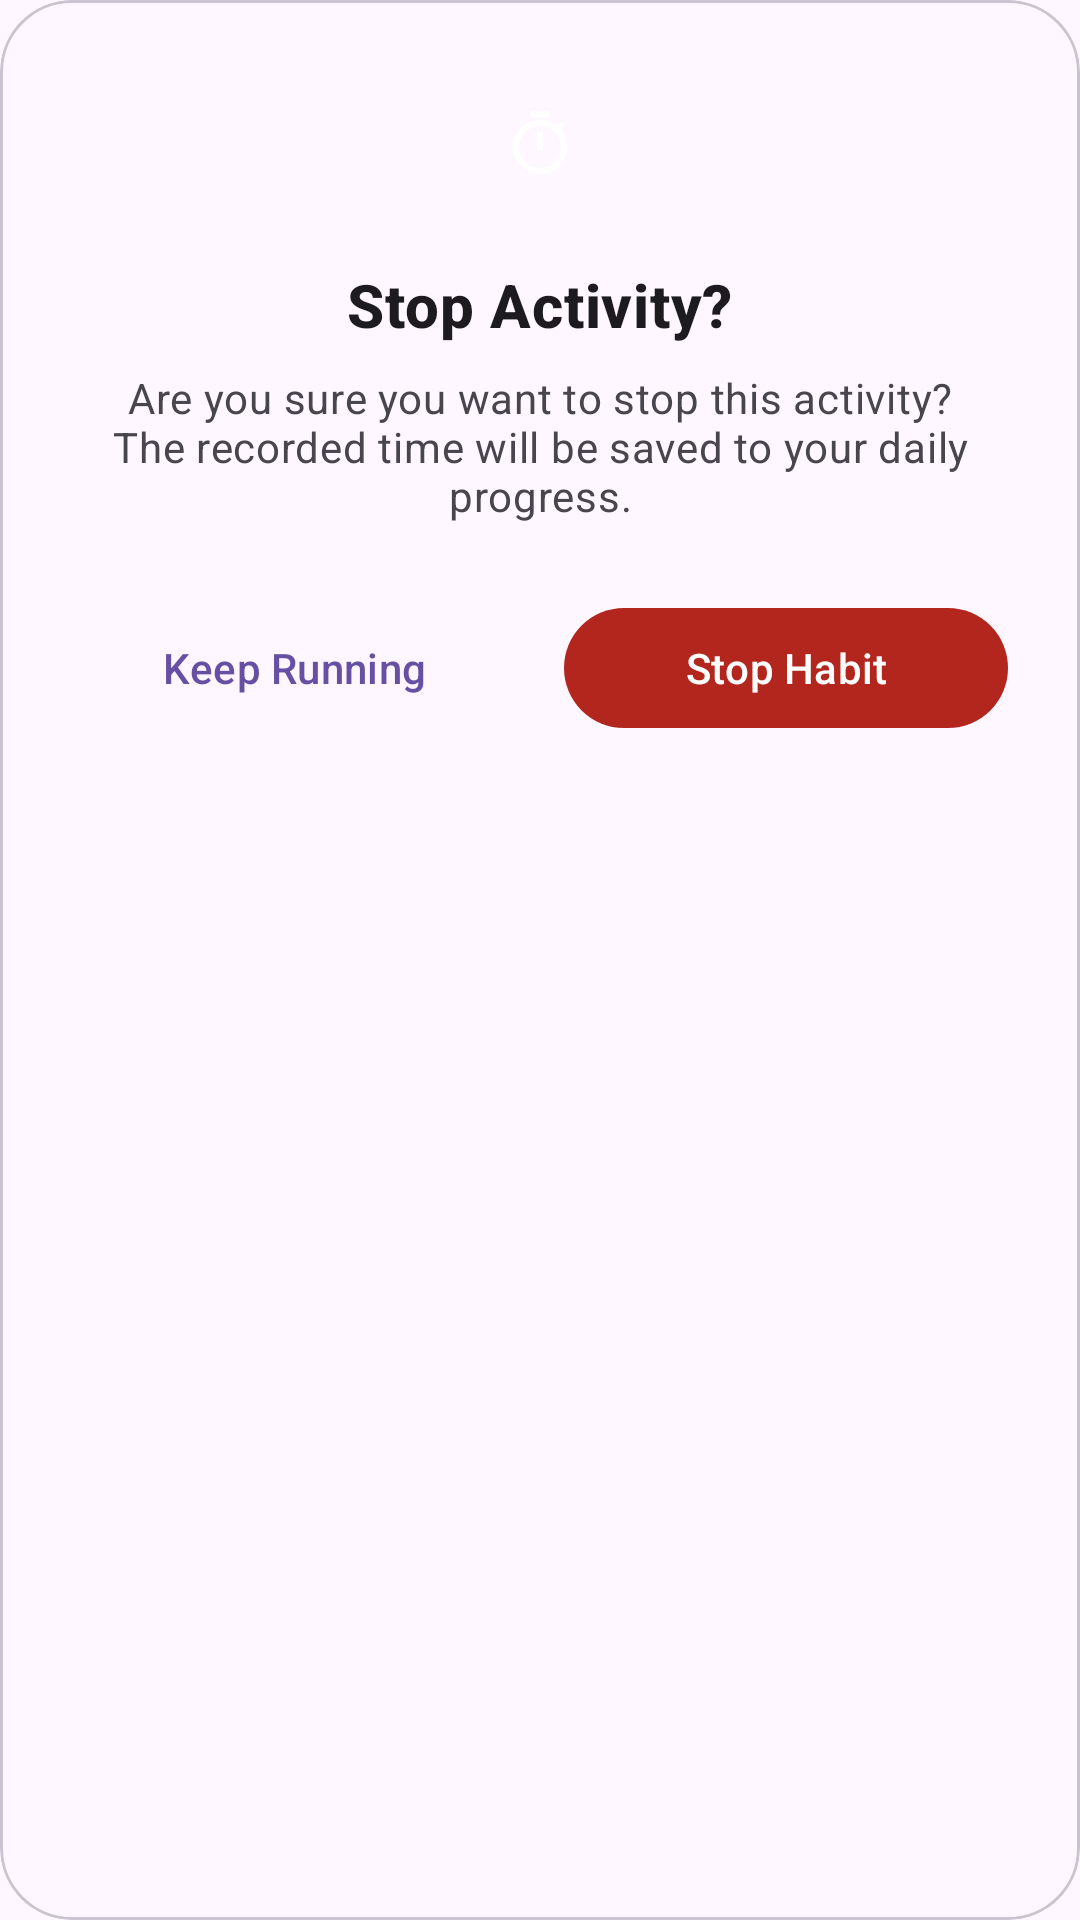

This screen was rendered from an Android layout file. Write that file and the resources it references.
<!-- AndroidManifest.xml: application theme Theme.Startwatch -->
<!-- res/layout/dialog_stop_habit.xml -->
<?xml version="1.0" encoding="utf-8"?>
<com.google.android.material.card.MaterialCardView xmlns:android="http://schemas.android.com/apk/res/android"
    xmlns:app="http://schemas.android.com/apk/res-auto"
    android:layout_width="match_parent"
    android:layout_height="wrap_content"
    app:cardCornerRadius="24dp"
    app:cardElevation="0dp">

    <androidx.constraintlayout.widget.ConstraintLayout
        android:layout_width="match_parent"
        android:layout_height="wrap_content"
        android:padding="24dp">

        <ImageView
            android:id="@+id/icon_stop"
            android:layout_width="48dp"
            android:layout_height="48dp"
            android:background="@drawable/circle_background_red"
            android:padding="12dp"
            android:src="@drawable/ic_timer"
            app:tint="@android:color/white"
            app:layout_constraintEnd_toEndOf="parent"
            app:layout_constraintStart_toStartOf="parent"
            app:layout_constraintTop_toTopOf="parent" />

        <TextView
            android:id="@+id/text_title"
            android:layout_width="wrap_content"
            android:layout_height="wrap_content"
            android:layout_marginTop="16dp"
            android:text="Stop Activity?"
            android:textAppearance="?attr/textAppearanceHeadline6"
            android:textStyle="bold"
            app:layout_constraintEnd_toEndOf="parent"
            app:layout_constraintStart_toStartOf="parent"
            app:layout_constraintTop_toBottomOf="@+id/icon_stop" />

        <TextView
            android:id="@+id/text_message"
            android:layout_width="0dp"
            android:layout_height="wrap_content"
            android:layout_marginTop="8dp"
            android:text="Are you sure you want to stop this activity? The recorded time will be saved to your daily progress."
            android:textAlignment="center"
            android:textAppearance="?attr/textAppearanceBody2"
            android:textColor="?android:attr/textColorSecondary"
            app:layout_constraintEnd_toEndOf="parent"
            app:layout_constraintStart_toStartOf="parent"
            app:layout_constraintTop_toBottomOf="@+id/text_title" />

        <com.google.android.material.button.MaterialButton
            android:id="@+id/button_cancel"
            style="@style/Widget.Material3.Button.TextButton"
            android:layout_width="0dp"
            android:layout_height="wrap_content"
            android:layout_marginTop="24dp"
            android:layout_marginEnd="8dp"
            android:text="Keep Running"
            app:layout_constraintEnd_toStartOf="@+id/button_confirm"
            app:layout_constraintStart_toStartOf="parent"
            app:layout_constraintTop_toBottomOf="@+id/text_message" />

        <com.google.android.material.button.MaterialButton
            android:id="@+id/button_confirm"
            style="@style/Widget.Material3.Button"
            android:layout_width="0dp"
            android:layout_height="wrap_content"
            android:layout_marginStart="8dp"
            android:layout_marginTop="24dp"
            android:text="Stop Habit"
            app:backgroundTint="?attr/colorError"
            app:layout_constraintEnd_toEndOf="parent"
            app:layout_constraintStart_toEndOf="@+id/button_cancel"
            app:layout_constraintTop_toBottomOf="@+id/text_message" />

    </androidx.constraintlayout.widget.ConstraintLayout>
</com.google.android.material.card.MaterialCardView>
<!-- resources referenced by this layout -->
<resources>
  <!-- drawable ic_timer (drawable) -->
  <vector xmlns:android="http://schemas.android.com/apk/res/android"
      android:width="24dp"
      android:height="24dp"
      android:tint="?attr/colorControlNormal"
      android:viewportWidth="24"
      android:viewportHeight="24">
      <path
          android:fillColor="@android:color/white"
          android:pathData="M15,1H9v2h6V1zM11,14h2V8h-2v6zM19.03,7.39l1.42,-1.42c-0.43,-0.51 -0.9,-0.99 -1.41,-1.41l-1.42,1.42C16.07,4.74 14.12,4 12,4c-4.97,0 -9,4.03 -9,9s4.02,9 9,9s9,-4.03 9,-9C21,10.88 20.26,8.93 19.03,7.39zM12,20c-3.87,0 -7,-3.13 -7,-7s3.13,-7 7,-7s7,3.13 7,7S15.87,20 12,20z"/>
  </vector>
  <style name="Theme.Startwatch" parent="Base.Theme.Startwatch" />
  <style name="Base.Theme.Startwatch" parent="Theme.Material3.DayNight.NoActionBar">
          
          
      </style>
</resources>
